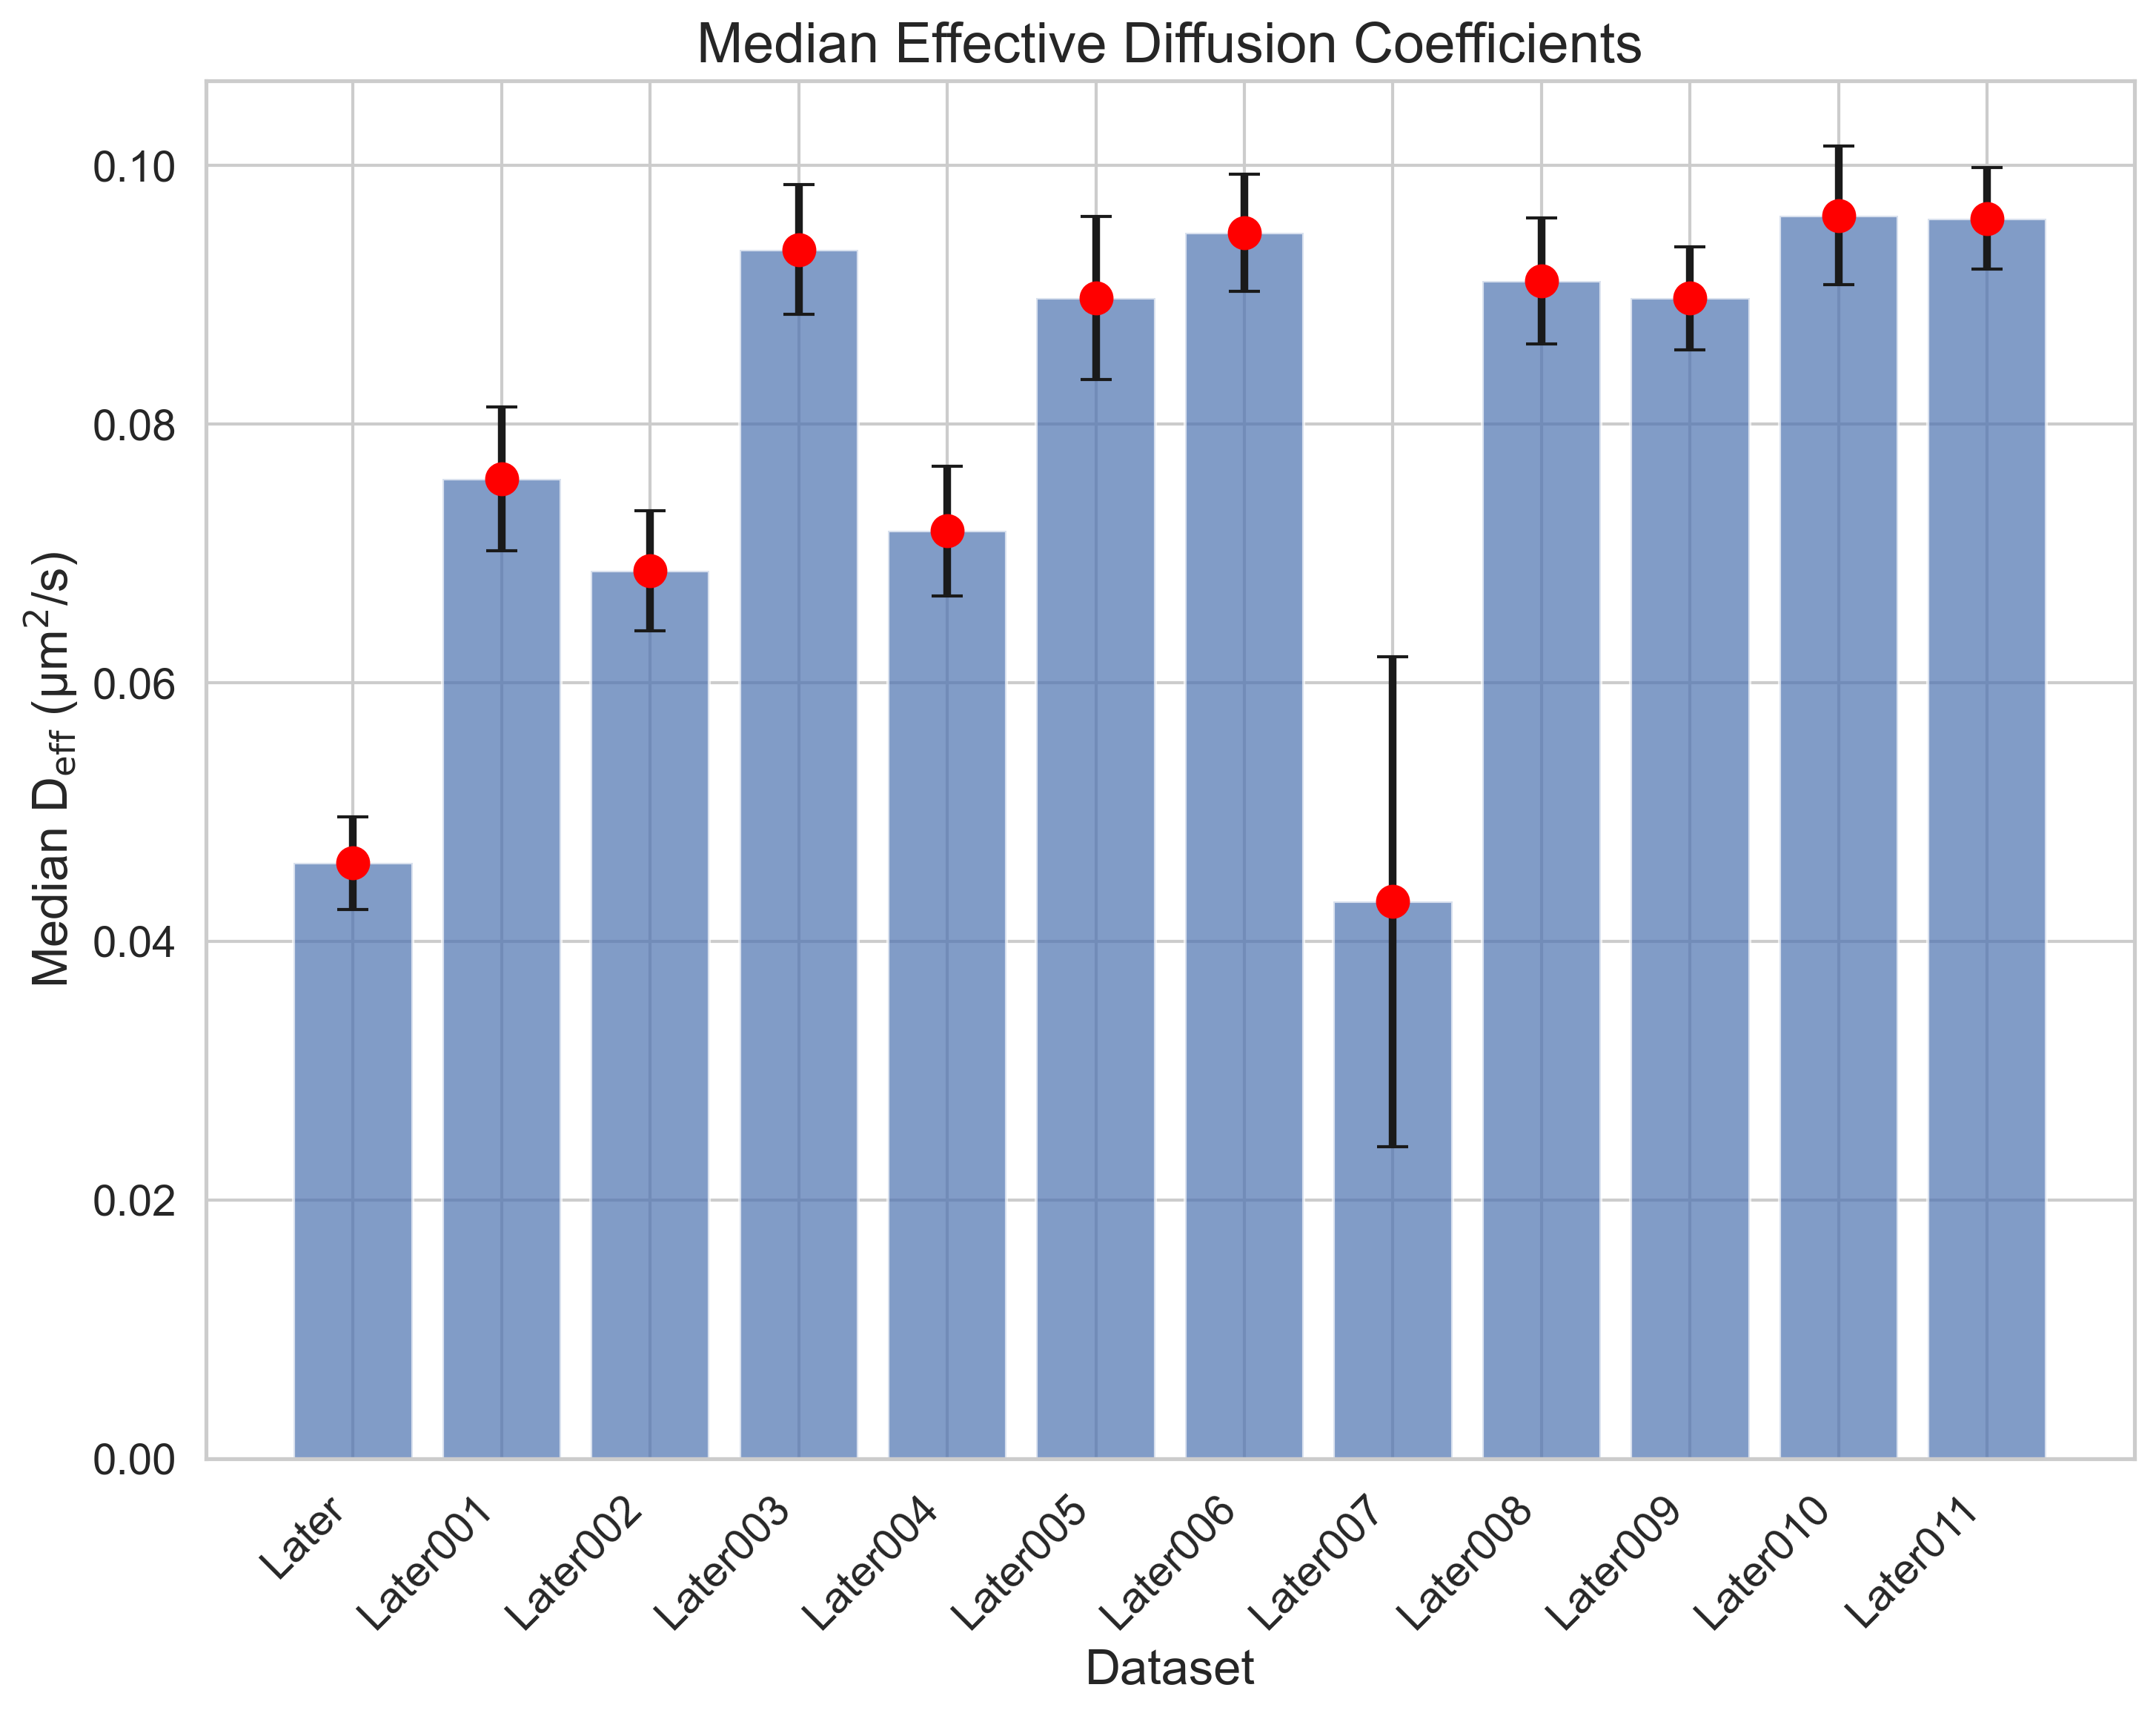

Values plotted in this chart, from the file beside it:
FileName, MedianDiffusion, StandardError
tracked_Traj_Later.nd2_crop, 0.04605, 0.003586
tracked_Traj_Later001.nd2_crop, 0.07576, 0.005563
tracked_Traj_Later002.nd2_crop, 0.06866, 0.004657
tracked_Traj_Later003.nd2_crop, 0.0935, 0.005016
tracked_Traj_Later004.nd2_crop, 0.07174, 0.00501
tracked_Traj_Later005.nd2_crop, 0.08976, 0.006321
tracked_Traj_Later006.nd2_crop, 0.09483, 0.004529
tracked_Traj_Later007.nd2_crop, 0.04307, 0.01896
tracked_Traj_Later008.nd2_crop, 0.09108, 0.004876
tracked_Traj_Later009.nd2_crop, 0.08974, 0.003983
tracked_Traj_Later010.nd2_crop, 0.09614, 0.005344
tracked_Traj_Later011.nd2_crop, 0.09592, 0.003931
